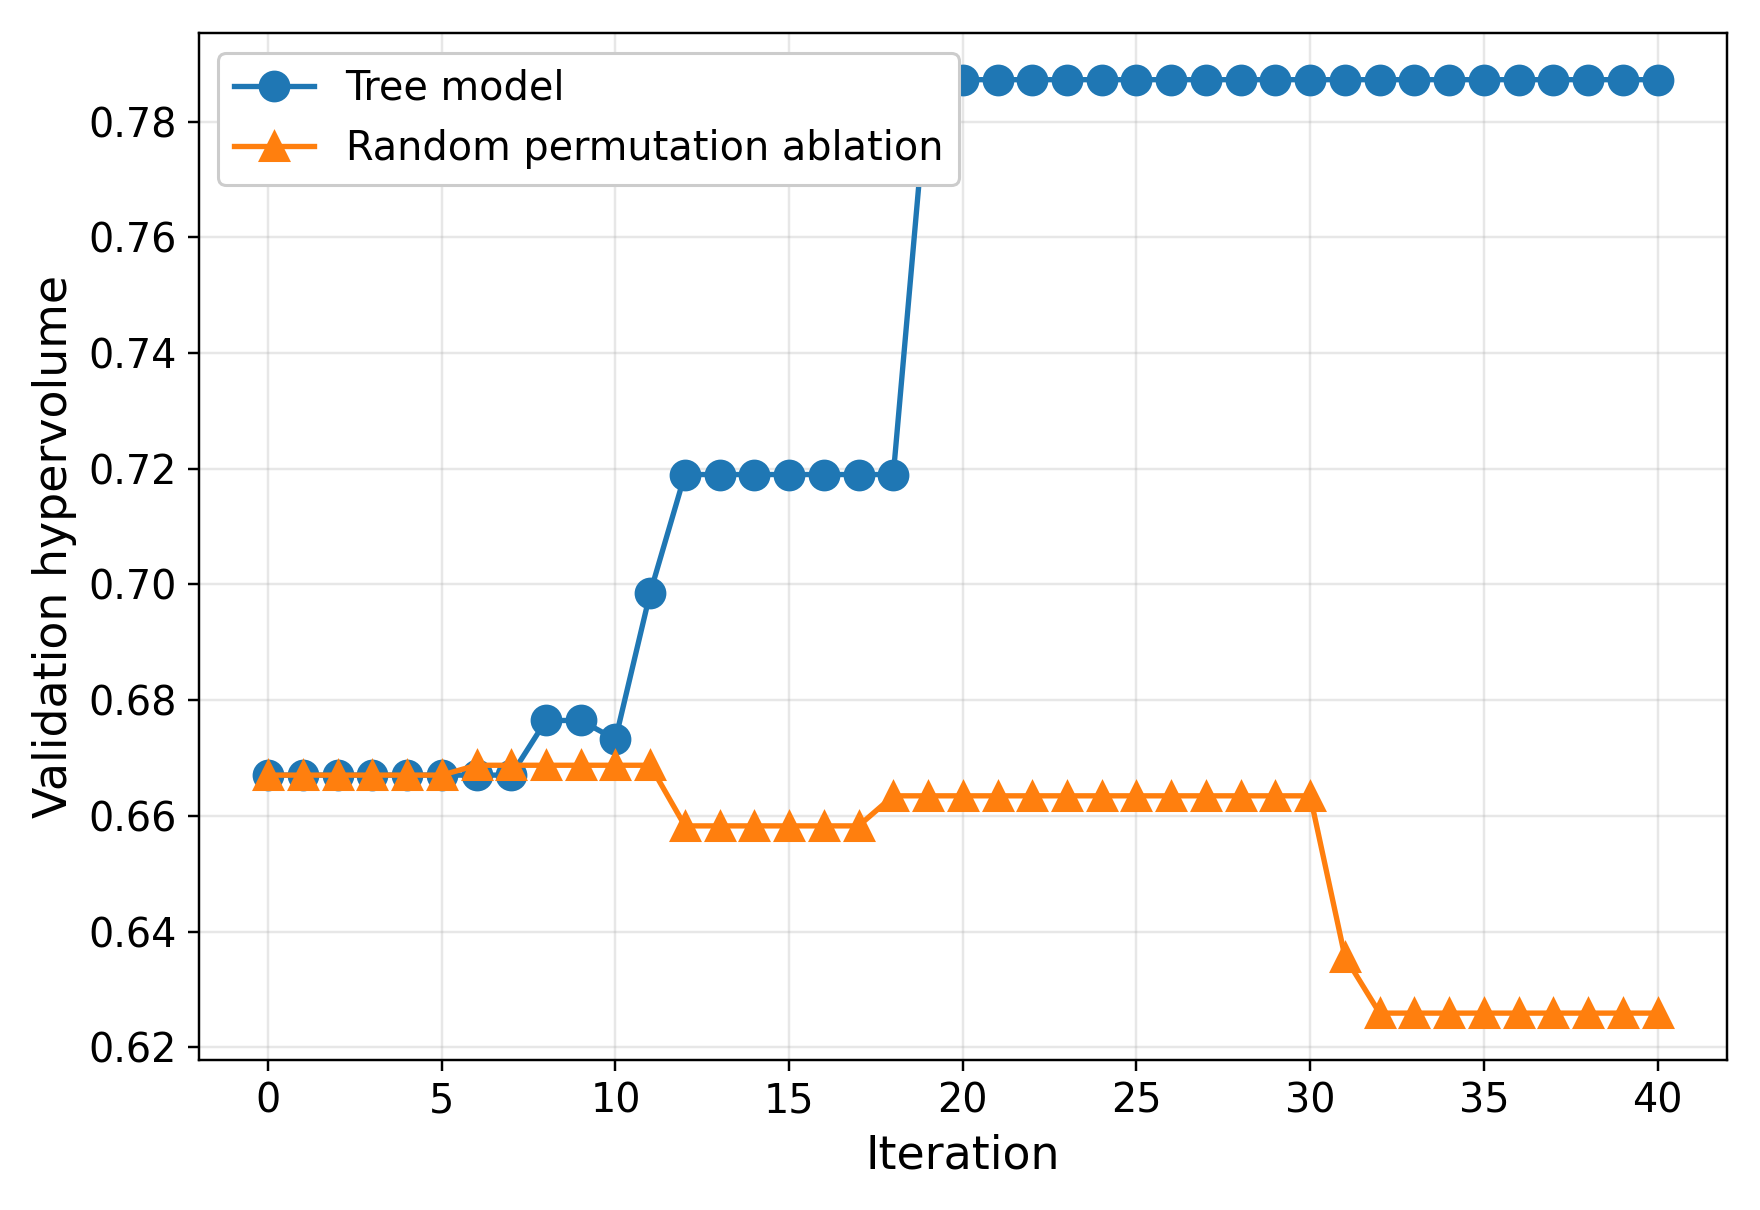

The file beside this chart, header and first rows:
iteration, method, seed, test_hypervolume, test_pareto_front_size
0, tree_model, seed_002, 0.6671, 10
1, tree_model, seed_002, 0.6671, 10
2, tree_model, seed_002, 0.6671, 10
3, tree_model, seed_002, 0.6671, 10
4, tree_model, seed_002, 0.6671, 11
5, tree_model, seed_002, 0.6671, 11
6, tree_model, seed_002, 0.6671, 11
7, tree_model, seed_002, 0.6671, 11
8, tree_model, seed_002, 0.6765, 10
9, tree_model, seed_002, 0.6765, 10
10, tree_model, seed_002, 0.6732, 10
11, tree_model, seed_002, 0.6986, 11
12, tree_model, seed_002, 0.719, 9
13, tree_model, seed_002, 0.719, 9
14, tree_model, seed_002, 0.719, 9
15, tree_model, seed_002, 0.719, 9
16, tree_model, seed_002, 0.719, 9
17, tree_model, seed_002, 0.719, 9
18, tree_model, seed_002, 0.719, 10
19, tree_model, seed_002, 0.7872, 10
20, tree_model, seed_002, 0.7872, 10
21, tree_model, seed_002, 0.7872, 10
22, tree_model, seed_002, 0.7872, 11
23, tree_model, seed_002, 0.7872, 12
24, tree_model, seed_002, 0.7872, 12
25, tree_model, seed_002, 0.7872, 12
26, tree_model, seed_002, 0.7872, 12
27, tree_model, seed_002, 0.7872, 12
28, tree_model, seed_002, 0.7872, 12
29, tree_model, seed_002, 0.7872, 12
30, tree_model, seed_002, 0.7872, 12
31, tree_model, seed_002, 0.7872, 12
32, tree_model, seed_002, 0.7872, 12
33, tree_model, seed_002, 0.7872, 12
34, tree_model, seed_002, 0.7872, 12
35, tree_model, seed_002, 0.7872, 12
36, tree_model, seed_002, 0.7872, 13
37, tree_model, seed_002, 0.7872, 13
38, tree_model, seed_002, 0.7872, 14
39, tree_model, seed_002, 0.7872, 14
40, tree_model, seed_002, 0.7872, 14
0, random_permutation, seed_002, 0.6671, 10
1, random_permutation, seed_002, 0.6671, 10
2, random_permutation, seed_002, 0.6671, 10
3, random_permutation, seed_002, 0.6671, 10
4, random_permutation, seed_002, 0.6671, 10
5, random_permutation, seed_002, 0.6671, 10
6, random_permutation, seed_002, 0.6688, 11
7, random_permutation, seed_002, 0.6688, 11
8, random_permutation, seed_002, 0.6688, 11
9, random_permutation, seed_002, 0.6688, 11
10, random_permutation, seed_002, 0.6688, 11
11, random_permutation, seed_002, 0.6688, 11
12, random_permutation, seed_002, 0.6583, 9
13, random_permutation, seed_002, 0.6583, 9
14, random_permutation, seed_002, 0.6583, 9
15, random_permutation, seed_002, 0.6583, 9
16, random_permutation, seed_002, 0.6583, 9
17, random_permutation, seed_002, 0.6583, 9
18, random_permutation, seed_002, 0.6635, 9
... 22 more rows
